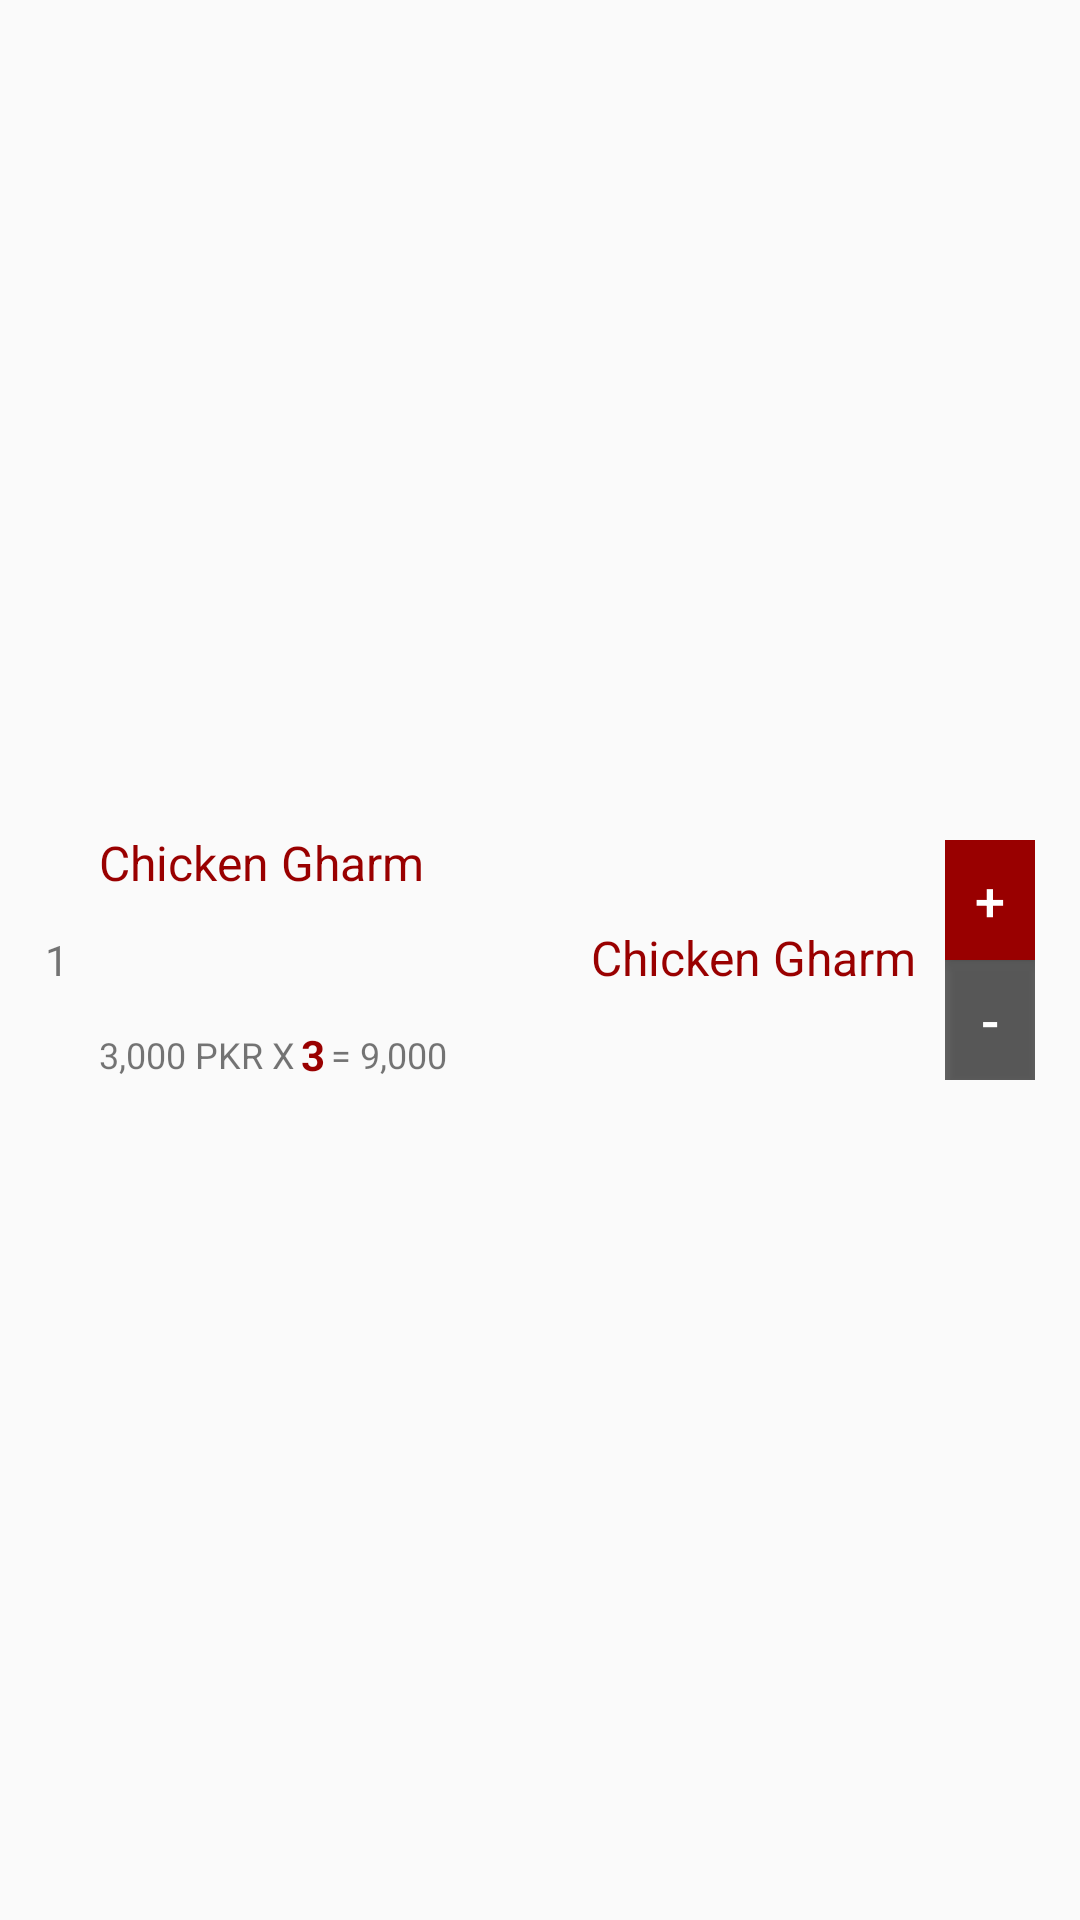

The Android layout XML behind this screen, and the referenced resources:
<!-- AndroidManifest.xml: application theme AppTheme -->
<!-- res/layout/lv_cart_old.xml -->
<RelativeLayout xmlns:android="http://schemas.android.com/apk/res/android"
    xmlns:card_view="http://schemas.android.com/apk/res-auto"
    android:layout_width="match_parent"
    android:layout_height="wrap_content"
    android:layout_margin="@dimen/dp5"
    android:background="@drawable/bg_edit_text"
    android:padding="@dimen/dp10">

    <TextView
        android:id="@+id/tvSr"
        android:layout_width="wrap_content"
        android:layout_height="wrap_content"
        android:layout_centerVertical="true"
        android:padding="@dimen/dp5"
        android:text="@string/_1" />

    <ImageView
        android:id="@+id/ivIcon"
        android:layout_width="@dimen/dp60"
        android:layout_height="@dimen/dp60"
        android:layout_centerVertical="true"
        android:layout_margin="@dimen/dp10"
        android:layout_toRightOf="@id/tvSr"
        android:visibility="gone" />

    <RelativeLayout
        android:id="@+id/rlDetail"
        android:layout_width="match_parent"
        android:layout_height="wrap_content"
        android:layout_centerVertical="true"
        android:layout_toLeftOf="@+id/llCounter"
        android:layout_toRightOf="@id/ivIcon">

        <TextView
            android:id="@+id/tvTitle"
            android:layout_width="match_parent"
            android:layout_height="wrap_content"
            android:padding="@dimen/dp5"
            android:text="@string/chicken_gharm"
            android:textColor="@color/colorPrimary"
            android:textSize="@dimen/sp16" />

        <TextView
            android:id="@+id/tvUrduName"
            android:layout_width="wrap_content"
            android:layout_height="wrap_content"
            android:padding="@dimen/dp5"
            android:gravity="right"
            android:text="@string/chicken_gharm"
            android:layout_alignParentRight="true"
            android:textColor="@color/colorPrimary"
            android:layout_below="@id/tvTitle"
            android:textSize="@dimen/sp16" />

        <RelativeLayout
            android:layout_width="match_parent"
            android:layout_height="wrap_content"
            android:layout_below="@id/tvUrduName"
            android:padding="@dimen/dp5">

            <TextView
                android:id="@+id/tvProductPrice"
                android:layout_width="wrap_content"
                android:layout_height="wrap_content"
                android:layout_centerVertical="true"
                android:text="@string/_3_000_rs"
                android:textSize="@dimen/sp12" />

            <TextView
                android:id="@+id/tvQty"
                android:layout_width="wrap_content"
                android:layout_height="wrap_content"
                android:layout_centerVertical="true"
                android:layout_toRightOf="@id/tvProductPrice"
                android:padding="@dimen/dp2"
                android:text="@string/_3"
                android:textColor="@color/colorPrimary"
                android:textSize="@dimen/sp14"
                android:textStyle="bold" />

            <TextView
                android:id="@+id/tvProductTotal"
                android:layout_width="wrap_content"
                android:layout_height="wrap_content"
                android:layout_centerVertical="true"
                android:layout_toRightOf="@id/tvQty"
                android:text="@string/_9_000"
                android:textSize="@dimen/sp12" />
        </RelativeLayout>
    </RelativeLayout>

    <LinearLayout
        android:id="@+id/llCounter"
        android:layout_width="wrap_content"
        android:layout_height="wrap_content"
        android:layout_alignParentRight="true"
        android:layout_centerVertical="true"
        android:layout_margin="@dimen/dp5"
        android:orientation="vertical">

        <Button
            android:id="@+id/btnAdd"
            android:layout_width="@dimen/dp30"
            android:layout_height="@dimen/dp40"
            android:background="@color/colorPrimary"
            android:padding="@dimen/dp2"
            android:text="@string/add"
            android:textColor="@color/colorWhite"
            android:textSize="@dimen/sp18" />

        <Button
            android:id="@+id/btnLess"
            android:layout_width="@dimen/dp30"
            android:layout_height="@dimen/dp40"
            android:background="@color/colorBlackMedium"
            android:padding="@dimen/dp2"
            android:text="@string/less"
            android:textColor="@color/colorWhite"
            android:textSize="@dimen/sp18" />

    </LinearLayout>
</RelativeLayout>
<!-- resources referenced by this layout -->
<resources>
  <color name="colorBlackMedium">#9000</color>
  <color name="colorPrimary">#990000</color>
  <color name="colorWhite">#fff</color>
  <dimen name="dp10">10dp</dimen>
  <dimen name="dp2">2dp</dimen>
  <dimen name="dp30">30dp</dimen>
  <dimen name="dp40">40dp</dimen>
  <dimen name="dp5">5dp</dimen>
  <dimen name="dp60">60dp</dimen>
  <dimen name="sp12">12sp</dimen>
  <dimen name="sp14">14sp</dimen>
  <dimen name="sp16">16sp</dimen>
  <dimen name="sp18">18sp</dimen>
  <string name="_1">1</string>
  <string name="_3">3</string>
  <string name="_3_000_rs">3,000 PKR X </string>
  <string name="_9_000">= 9,000</string>
  <string name="add">+</string>
  <string name="chicken_gharm">Chicken Gharm</string>
  <string name="less">-</string>
  <style name="AppTheme" parent="Theme.AppCompat.Light.DarkActionBar">
          
          <item name="colorPrimary">@color/colorPrimary</item>
          <item name="colorPrimaryDark">@color/colorPrimaryDark</item>
          <item name="colorAccent">@color/colorAccent</item>
      </style>
  <color name="colorPrimaryDark">#D42626</color>
  <color name="colorAccent">#FF4081</color>
</resources>
